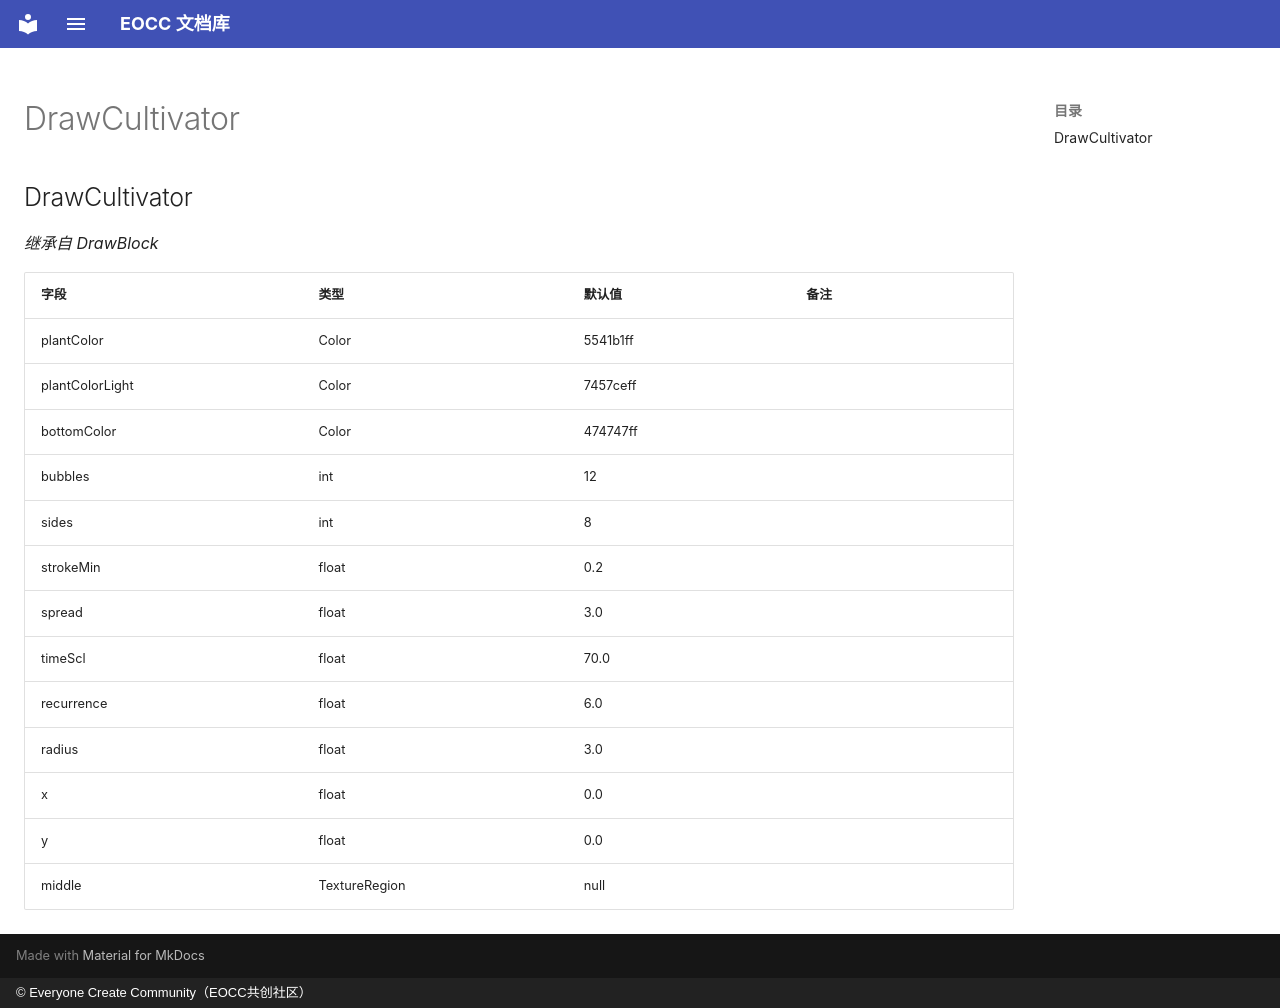

repository: eoccc/eoccc.github.io · page: wiki/mindustry/zh/Modding%20Classes/DrawCultivator/index.html · generator: mkdocs · copyright: © Everyone Create Community（EOCC共创社区）

# DrawCultivator

## DrawCultivator

*继承自 DrawBlock*

| 字段 | 类型 | 默认值 | 备注 |
|---|---|---|---|
| plantColor | Color | 5541b1ff |  |
| plantColorLight | Color | 7457ceff |  |
| bottomColor | Color | 474747ff |  |
| bubbles | int | 12 |  |
| sides | int | 8 |  |
| strokeMin | float | 0.2 |  |
| spread | float | 3.0 |  |
| timeScl | float | 70.0 |  |
| recurrence | float | 6.0 |  |
| radius | float | 3.0 |  |
| x | float | 0.0 |  |
| y | float | 0.0 |  |
| middle | TextureRegion | null |  |
